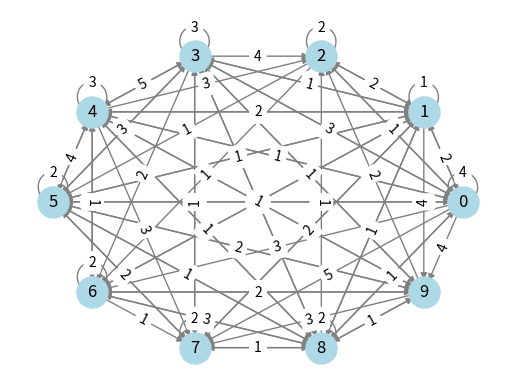

Python code for this plot:
import random as r
import networkx as nx
import matplotlib.pyplot as plt


def generate_internet(amount_of_nodes, min_hyperlinks_per_page, max_hyperlinks_per_page):
    ''' returns the dictionary with the amount of nodes, and a list of the hyperlink connections '''
    out = {'Nodes': amount_of_nodes, 'Links': []}
    for i in range(amount_of_nodes):
        for link in range(r.randint(min_hyperlinks_per_page, max_hyperlinks_per_page)):
            out['Links'].append((i, r.randint(0, amount_of_nodes-1)))
    return out

def read_internet(file_path):
    ''' Reads a text file and generates a graph in the same data format as generate_internet '''
    with open(file_path, 'r') as file:
        lines = file.readlines()
        
        # Get the number of nodes from the first line
        amount_of_nodes = int(lines[0].strip())
        
        # Create the graph data dictionary
        graph_data = {'Nodes': amount_of_nodes, 'Links': []}
        
        # Parse the remaining lines to generate the links
        for line in lines[1:]:
            links = line.split()
            source_node = int(links[0])
            
            # Add each link to the graph data
            for i in range(1, len(links), 2):
                target_node = int(links[i])
                graph_data['Links'].append((source_node, target_node))
    
    return graph_data

def draw_internet(graph_data):
    ''' Draws the generated internet graph '''
    internet_graph = nx.DiGraph()
    
    # Add nodes to the graph
    internet_graph.add_nodes_from(range(graph_data['Nodes']))
    
    # Create a dictionary to store the count of connections between each pair of nodes
    connection_counts = {}
    
    # Add edges to the graph
    for link in graph_data['Links']:
        source_node, target_node = link
        
        # Increase the connection count between the pair of nodes
        connection_counts[(source_node, target_node)] = connection_counts.get((source_node, target_node), 0) + 1
        
        # Add multiple edges between the same pair of nodes
        for i in range(connection_counts[(source_node, target_node)]):
            internet_graph.add_edge(source_node, target_node, label=str(i+1))  # Use the label to differentiate multiple edges
    
    # Position the nodes in a circular layout
    pos = nx.circular_layout(internet_graph)
    
    # Draw the nodes
    nx.draw_networkx_nodes(internet_graph, pos, node_color='lightblue', node_size=500)
    
    # Draw the edges with labels
    nx.draw_networkx_edges(internet_graph, pos, edge_color='gray', arrows=True)
    nx.draw_networkx_edge_labels(internet_graph, pos, edge_labels=nx.get_edge_attributes(internet_graph, 'label'))
    
    # Draw node labels
    nx.draw_networkx_labels(internet_graph, pos)
    
    # Show the graph
    plt.axis('off')
    plt.show()

def main():
    web = generate_internet(10, 5, 30)
    draw_internet(web)

if __name__ == '__main__':
    main()
